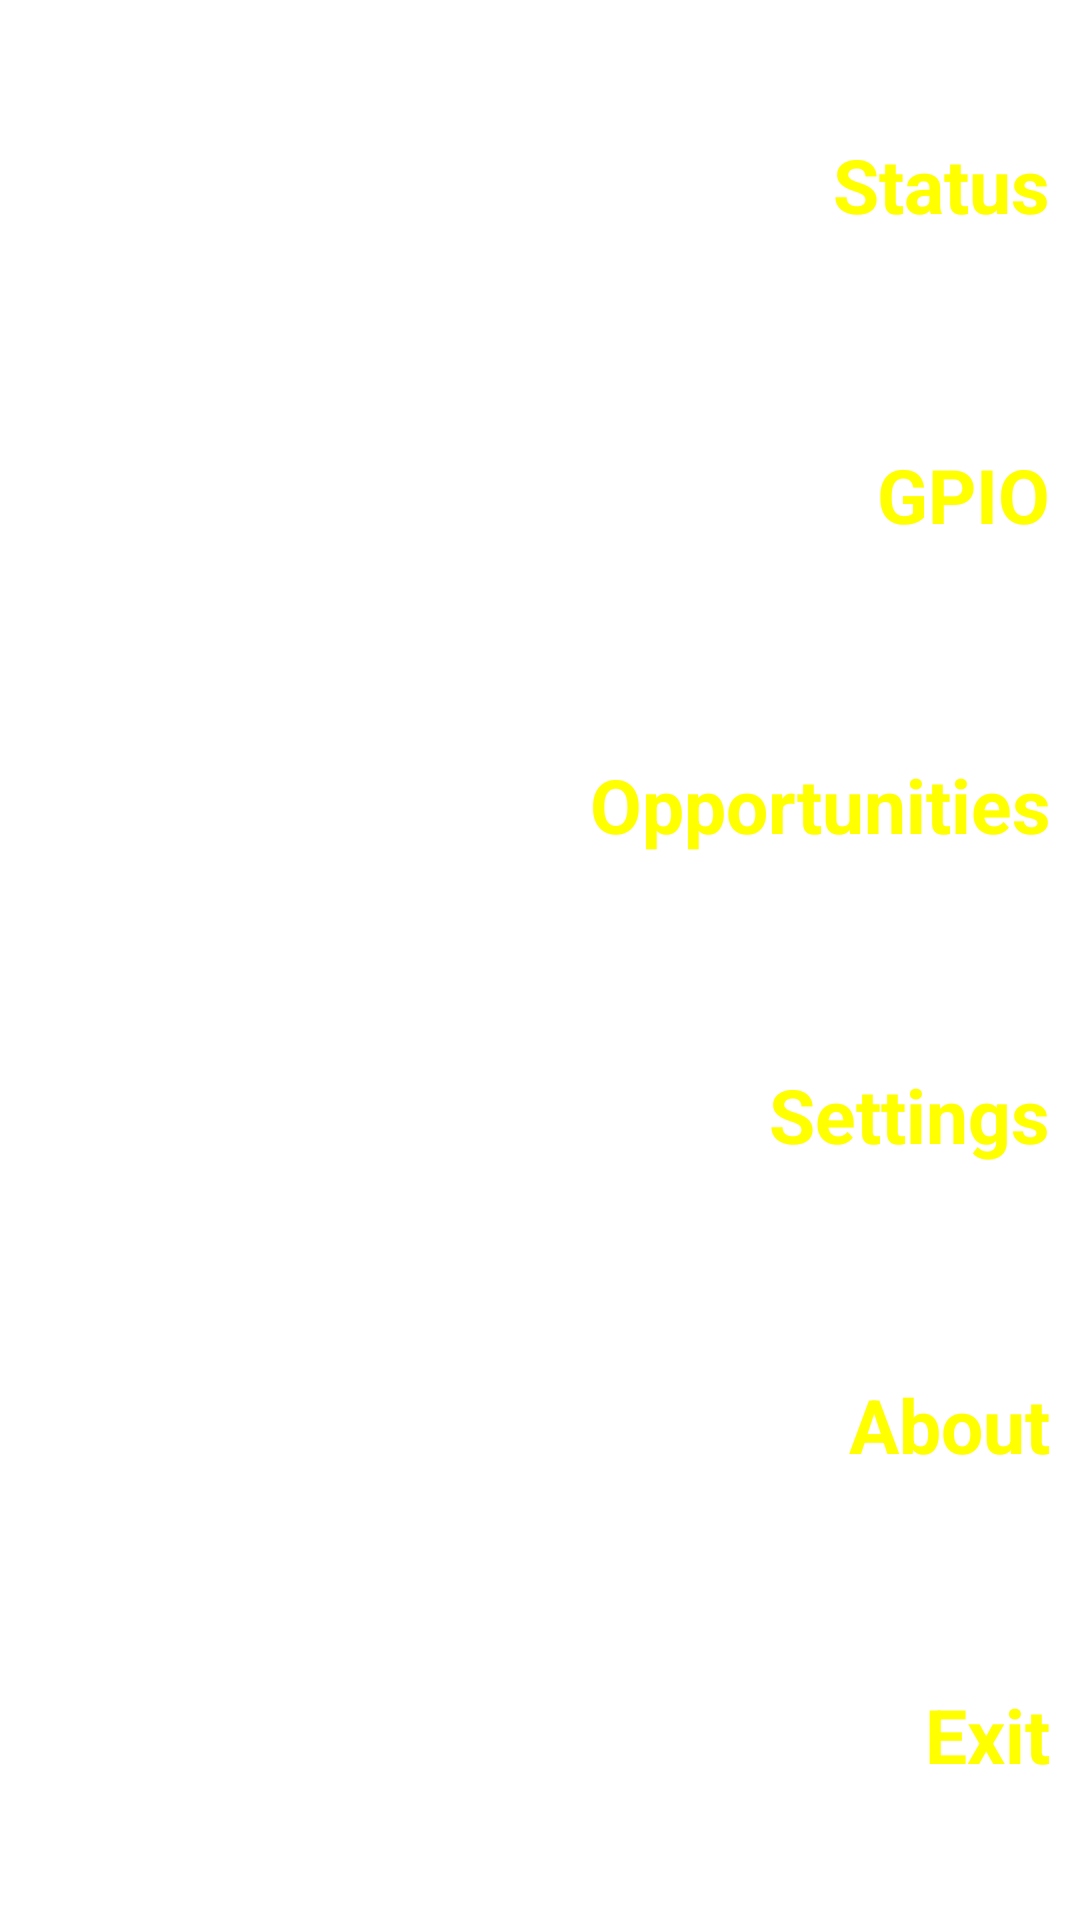

Here is an Android app screen rendered from its layout file. Give the layout XML and the strings, colors and styles it references.
<!-- AndroidManifest.xml: fallback theme Theme.MaterialComponents.DayNight.NoActionBar -->
<!-- res/layout/main_menu_activity.xml -->
<?xml version="1.0" encoding="utf-8"?>
<RelativeLayout xmlns:android="http://schemas.android.com/apk/res/android"
              android:orientation="vertical"
              android:layout_width="match_parent"
              android:layout_height="match_parent">

    <LinearLayout
            android:layout_width="fill_parent"
            android:layout_height="fill_parent"
            android:layout_margin="10dp"
            android:orientation="vertical" >

        <TextView
                android:id="@+id/status"
                style="@style/MenuFont"
                android:layout_gravity="right"
                android:text="@string/status"
                android:onClick="onStatus"/>
        <TextView
                android:id="@+id/gpio"
                style="@style/MenuFont"
                android:text="@string/gpio"
                android:onClick="onGPIO"/>
        <TextView
                android:id="@+id/opportunities"
                style="@style/MenuFont"
                android:text="@string/opportunities"
                android:onClick="onOpportunities"/>
        <TextView
                android:id="@+id/settings"
                style="@style/MenuFont"
                android:text="@string/settings"
                android:onClick="onSettings"/>
        <TextView
                android:id="@+id/about"
                style="@style/MenuFont"
                android:text="@string/about"
                android:onClick="onAbout"/>
        <TextView
                android:id="@+id/exit"
                style="@style/MenuFont"
                android:text="@string/exit"
                android:onClick="onExit"/>
    </LinearLayout>


</RelativeLayout>
<!-- resources referenced by this layout -->
<resources>
  <string name="about">About</string>
  <string name="exit">Exit</string>
  <string name="gpio">GPIO</string>
  <string name="opportunities">Opportunities</string>
  <string name="settings">Settings</string>
  <string name="status">Status</string>
  <style name="MenuFont">
          <item name="android:textSize">25sp</item>
          <item name="android:textColor">#FFFFFF00</item>
          <item name="android:textStyle">bold</item>
          <item name="android:clickable">true</item>
          <item name="android:layout_weight">1</item>
          <item name="android:gravity">right|center</item>
          <item name="android:layout_width">fill_parent</item>
          <item name="android:layout_height">wrap_content</item>
      </style>
</resources>
